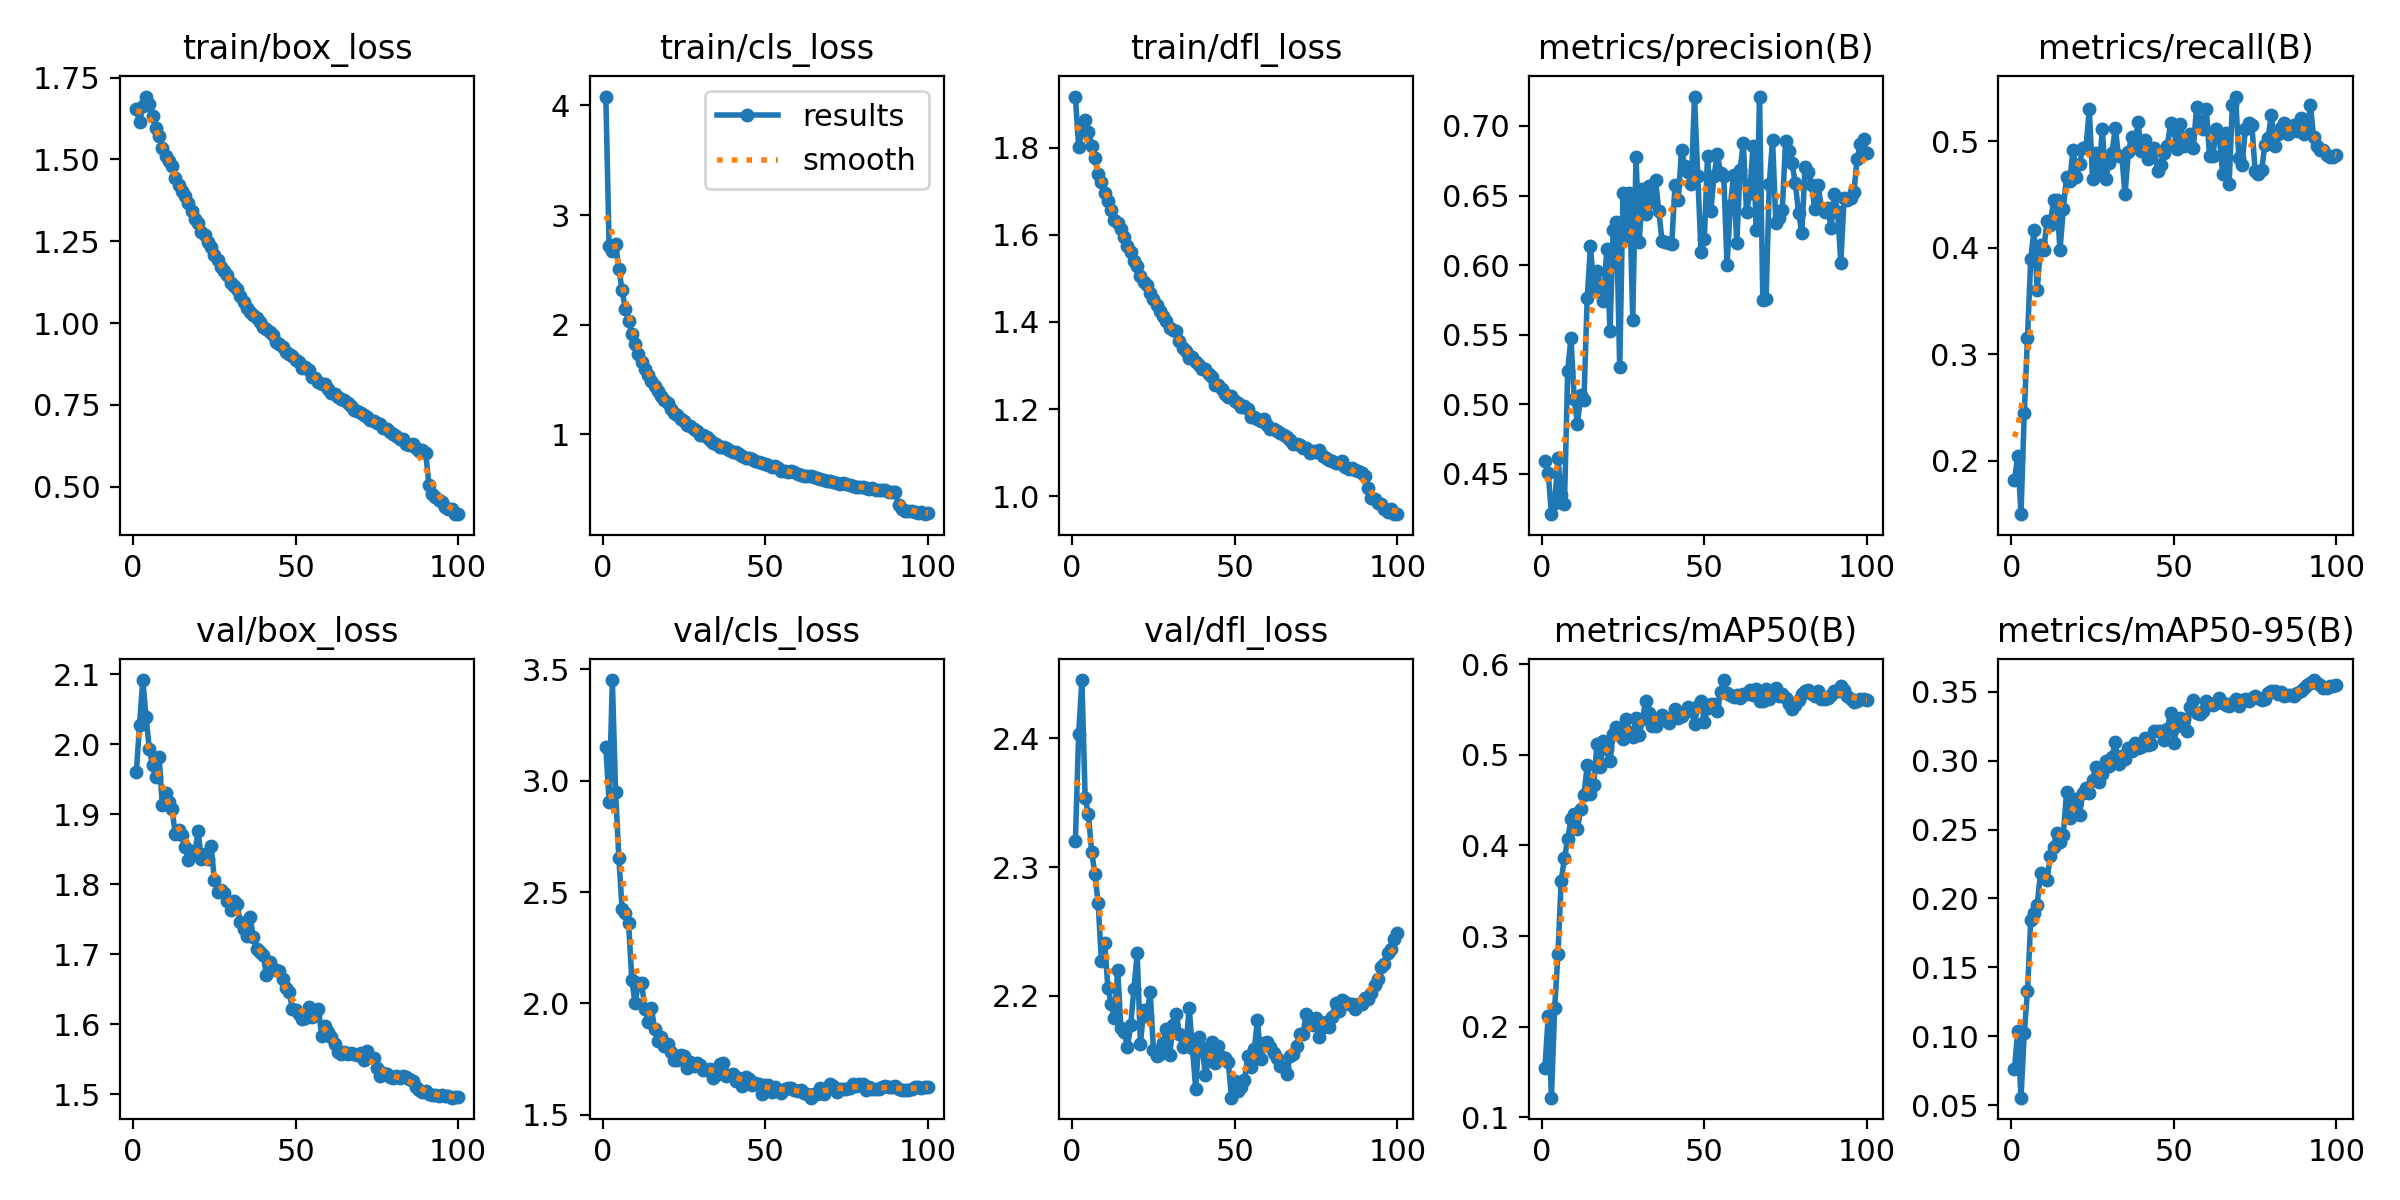

The file beside this chart, header and first rows:
epoch, time, train/box_loss, train/cls_loss, train/dfl_loss, metrics/precision(B), metrics/recall(B), metrics/mAP50(B), metrics/mAP50-95(B), val/box_loss, val/cls_loss, val/dfl_loss, lr/pg0, lr/pg1, lr/pg2, lr/pg3, lr/pg4, lr/pg5, lr/pg6, lr/pg7
1, 117.4, 1.654, 4.081, 1.918, 0.4591, 0.1819, 0.1543, 0.07618, 1.96, 3.153, 2.32, 0.009981, 0.003327, 0.009981, 0.003327, 0.009981, 0.003327, 0.009981, 0.003327
2, 217, 1.614, 2.719, 1.801, 0.4506, 0.2047, 0.2122, 0.104, 2.028, 2.907, 2.403, 0.01978, 0.006594, 0.01978, 0.006594, 0.01978, 0.006594, 0.01978, 0.006594
3, 313.1, 1.663, 2.669, 1.841, 0.4209, 0.15, 0.1218, 0.05547, 2.092, 3.452, 2.445, 0.02939, 0.009796, 0.02939, 0.009796, 0.02939, 0.009796, 0.02939, 0.009796
4, 407.4, 1.692, 2.736, 1.865, 0.4291, 0.2448, 0.221, 0.1021, 2.039, 2.951, 2.353, 0.02911, 0.009703, 0.02911, 0.009703, 0.02911, 0.009703, 0.02911, 0.009703
5, 501.7, 1.668, 2.511, 1.838, 0.461, 0.3158, 0.2801, 0.133, 1.993, 2.655, 2.341, 0.02881, 0.009604, 0.02881, 0.009604, 0.02881, 0.009604, 0.02881, 0.009604
6, 596.3, 1.634, 2.314, 1.804, 0.4349, 0.3895, 0.3612, 0.1841, 1.97, 2.422, 2.312, 0.02851, 0.009505, 0.02851, 0.009505, 0.02851, 0.009505, 0.02851, 0.009505
7, 690.9, 1.595, 2.147, 1.778, 0.4281, 0.4166, 0.386, 0.1895, 1.953, 2.405, 2.294, 0.02822, 0.009406, 0.02822, 0.009406, 0.02822, 0.009406, 0.02822, 0.009406
8, 785.1, 1.571, 2.035, 1.74, 0.524, 0.3605, 0.407, 0.1954, 1.982, 2.359, 2.272, 0.02792, 0.009307, 0.02792, 0.009307, 0.02792, 0.009307, 0.02792, 0.009307
9, 881.5, 1.536, 1.92, 1.722, 0.5477, 0.4024, 0.4287, 0.2188, 1.913, 2.103, 2.227, 0.02762, 0.009208, 0.02762, 0.009208, 0.02762, 0.009208, 0.02762, 0.009208
10, 980.6, 1.512, 1.822, 1.697, 0.504, 0.398, 0.4353, 0.2148, 1.93, 1.999, 2.241, 0.02733, 0.009109, 0.02733, 0.009109, 0.02733, 0.009109, 0.02733, 0.009109
11, 1080, 1.496, 1.738, 1.678, 0.4861, 0.425, 0.418, 0.2133, 1.918, 2.09, 2.206, 0.02703, 0.00901, 0.02703, 0.00901, 0.02703, 0.00901, 0.02703, 0.00901
12, 1183, 1.479, 1.66, 1.658, 0.5068, 0.4219, 0.4403, 0.2308, 1.907, 2.092, 2.194, 0.02673, 0.008911, 0.02673, 0.008911, 0.02673, 0.008911, 0.02673, 0.008911
13, 1283, 1.443, 1.598, 1.634, 0.503, 0.4446, 0.4561, 0.2377, 1.871, 1.974, 2.183, 0.02644, 0.008812, 0.02644, 0.008812, 0.02644, 0.008812, 0.02644, 0.008812
14, 1383, 1.423, 1.543, 1.628, 0.5766, 0.445, 0.4888, 0.2479, 1.877, 1.918, 2.22, 0.02614, 0.008713, 0.02614, 0.008713, 0.02614, 0.008713, 0.02614, 0.008713
15, 1485, 1.403, 1.489, 1.613, 0.6138, 0.3981, 0.4573, 0.2413, 1.871, 1.978, 2.175, 0.02584, 0.008614, 0.02584, 0.008614, 0.02584, 0.008614, 0.02584, 0.008614
16, 1586, 1.389, 1.446, 1.596, 0.5832, 0.4362, 0.4665, 0.2457, 1.853, 1.886, 2.172, 0.02555, 0.008515, 0.02555, 0.008515, 0.02555, 0.008515, 0.02555, 0.008515
17, 1710, 1.366, 1.398, 1.575, 0.596, 0.4661, 0.5123, 0.2771, 1.835, 1.831, 2.16, 0.02525, 0.008416, 0.02525, 0.008416, 0.02525, 0.008416, 0.02525, 0.008416
18, 1835, 1.344, 1.354, 1.56, 0.5857, 0.4626, 0.4868, 0.2585, 1.848, 1.847, 2.177, 0.02495, 0.008317, 0.02495, 0.008317, 0.02495, 0.008317, 0.02495, 0.008317
19, 1959, 1.318, 1.313, 1.541, 0.5741, 0.4922, 0.5156, 0.2719, 1.844, 1.807, 2.206, 0.02465, 0.008218, 0.02465, 0.008218, 0.02465, 0.008218, 0.02465, 0.008218
20, 2079, 1.305, 1.283, 1.53, 0.6112, 0.4669, 0.5069, 0.2722, 1.875, 1.816, 2.233, 0.02436, 0.008119, 0.02436, 0.008119, 0.02436, 0.008119, 0.02436, 0.008119
21, 2200, 1.278, 1.237, 1.505, 0.5523, 0.4786, 0.4927, 0.2604, 1.835, 1.781, 2.163, 0.02406, 0.00802, 0.02406, 0.00802, 0.02406, 0.00802, 0.02406, 0.00802
22, 2321, 1.268, 1.198, 1.493, 0.625, 0.4938, 0.5234, 0.2765, 1.843, 1.746, 2.189, 0.02376, 0.007921, 0.02376, 0.007921, 0.02376, 0.007921, 0.02376, 0.007921
23, 2442, 1.246, 1.175, 1.486, 0.6307, 0.4944, 0.5302, 0.28, 1.836, 1.744, 2.185, 0.02347, 0.007822, 0.02347, 0.007822, 0.02347, 0.007822, 0.02347, 0.007822
24, 2562, 1.232, 1.146, 1.467, 0.5264, 0.5303, 0.5269, 0.2766, 1.855, 1.767, 2.203, 0.02317, 0.007723, 0.02317, 0.007723, 0.02317, 0.007723, 0.02317, 0.007723
25, 2684, 1.208, 1.124, 1.453, 0.6515, 0.4643, 0.5175, 0.2857, 1.806, 1.761, 2.158, 0.02287, 0.007624, 0.02287, 0.007624, 0.02287, 0.007624, 0.02287, 0.007624
26, 2805, 1.194, 1.089, 1.439, 0.6187, 0.4888, 0.539, 0.2957, 1.789, 1.71, 2.154, 0.02258, 0.007525, 0.02258, 0.007525, 0.02258, 0.007525, 0.02258, 0.007525
27, 2927, 1.171, 1.077, 1.425, 0.652, 0.4696, 0.5252, 0.2846, 1.792, 1.737, 2.155, 0.02228, 0.007426, 0.02228, 0.007426, 0.02228, 0.007426, 0.02228, 0.007426
28, 3044, 1.158, 1.053, 1.413, 0.5606, 0.5115, 0.5193, 0.2907, 1.787, 1.717, 2.164, 0.02198, 0.007327, 0.02198, 0.007327, 0.02198, 0.007327, 0.02198, 0.007327
29, 3161, 1.146, 1.031, 1.403, 0.6778, 0.4642, 0.5411, 0.2999, 1.776, 1.731, 2.174, 0.02168, 0.007228, 0.02168, 0.007228, 0.02168, 0.007228, 0.02168, 0.007228
30, 3278, 1.121, 0.9989, 1.387, 0.6165, 0.4793, 0.5218, 0.2959, 1.764, 1.722, 2.154, 0.02139, 0.007129, 0.02139, 0.007129, 0.02139, 0.007129, 0.02139, 0.007129
31, 3395, 1.114, 0.9985, 1.381, 0.6548, 0.4891, 0.5397, 0.3027, 1.776, 1.701, 2.177, 0.02109, 0.00703, 0.02109, 0.00703, 0.02109, 0.00703, 0.02109, 0.00703
32, 3511, 1.105, 0.9761, 1.38, 0.637, 0.5127, 0.5598, 0.3134, 1.772, 1.699, 2.186, 0.02079, 0.006931, 0.02079, 0.006931, 0.02079, 0.006931, 0.02079, 0.006931
33, 3628, 1.082, 0.9456, 1.357, 0.6571, 0.4862, 0.5459, 0.2978, 1.745, 1.705, 2.171, 0.0205, 0.006832, 0.0205, 0.006832, 0.0205, 0.006832, 0.0205, 0.006832
34, 3745, 1.064, 0.9251, 1.34, 0.6451, 0.4863, 0.5314, 0.3033, 1.736, 1.665, 2.16, 0.0202, 0.006733, 0.0202, 0.006733, 0.0202, 0.006733, 0.0202, 0.006733
35, 3861, 1.047, 0.913, 1.334, 0.6611, 0.4502, 0.5314, 0.3011, 1.726, 1.679, 2.162, 0.0199, 0.006634, 0.0199, 0.006634, 0.0199, 0.006634, 0.0199, 0.006634
36, 3978, 1.033, 0.8883, 1.317, 0.6392, 0.4899, 0.5409, 0.3092, 1.753, 1.726, 2.19, 0.01961, 0.006535, 0.01961, 0.006535, 0.01961, 0.006535, 0.01961, 0.006535
37, 4094, 1.026, 0.8878, 1.319, 0.6176, 0.5037, 0.5438, 0.3071, 1.724, 1.732, 2.159, 0.01931, 0.006436, 0.01931, 0.006436, 0.01931, 0.006436, 0.01931, 0.006436
38, 4211, 1.015, 0.8766, 1.307, 0.6164, 0.4956, 0.5386, 0.3126, 1.707, 1.671, 2.128, 0.01901, 0.006337, 0.01901, 0.006337, 0.01901, 0.006337, 0.01901, 0.006337
39, 4311, 1.003, 0.8593, 1.302, 0.6156, 0.5185, 0.5355, 0.3089, 1.704, 1.677, 2.168, 0.01871, 0.006238, 0.01871, 0.006238, 0.01871, 0.006238, 0.01871, 0.006238
40, 4410, 0.9869, 0.8384, 1.291, 0.6152, 0.4908, 0.542, 0.31, 1.699, 1.682, 2.16, 0.01842, 0.006139, 0.01842, 0.006139, 0.01842, 0.006139, 0.01842, 0.006139
41, 4506, 0.9811, 0.8371, 1.292, 0.6576, 0.5008, 0.5502, 0.3164, 1.67, 1.65, 2.138, 0.01812, 0.00604, 0.01812, 0.00604, 0.01812, 0.00604, 0.01812, 0.00604
42, 4603, 0.9714, 0.8185, 1.279, 0.6468, 0.4836, 0.5406, 0.3111, 1.689, 1.665, 2.152, 0.01782, 0.005941, 0.01782, 0.005941, 0.01782, 0.005941, 0.01782, 0.005941
43, 4703, 0.9643, 0.8069, 1.274, 0.6827, 0.4917, 0.5429, 0.3121, 1.679, 1.63, 2.165, 0.01753, 0.005842, 0.01753, 0.005842, 0.01753, 0.005842, 0.01753, 0.005842
44, 4807, 0.9414, 0.7843, 1.256, 0.671, 0.4934, 0.5475, 0.3217, 1.677, 1.669, 2.148, 0.01723, 0.005743, 0.01723, 0.005743, 0.01723, 0.005743, 0.01723, 0.005743
45, 4907, 0.9346, 0.7831, 1.256, 0.6672, 0.4723, 0.5523, 0.3216, 1.676, 1.658, 2.161, 0.01693, 0.005644, 0.01693, 0.005644, 0.01693, 0.005644, 0.01693, 0.005644
46, 5007, 0.9254, 0.7723, 1.247, 0.658, 0.4774, 0.5492, 0.3214, 1.665, 1.634, 2.152, 0.01664, 0.005545, 0.01664, 0.005545, 0.01664, 0.005545, 0.01664, 0.005545
47, 5104, 0.9128, 0.7598, 1.234, 0.7212, 0.4891, 0.5343, 0.3149, 1.652, 1.642, 2.152, 0.01634, 0.005446, 0.01634, 0.005446, 0.01634, 0.005446, 0.01634, 0.005446
48, 5200, 0.9049, 0.745, 1.227, 0.6641, 0.4958, 0.554, 0.3232, 1.646, 1.638, 2.149, 0.01604, 0.005347, 0.01604, 0.005347, 0.01604, 0.005347, 0.01604, 0.005347
49, 5300, 0.9001, 0.7412, 1.229, 0.6096, 0.5172, 0.5599, 0.3346, 1.622, 1.592, 2.121, 0.01574, 0.005248, 0.01574, 0.005248, 0.01574, 0.005248, 0.01574, 0.005248
50, 5400, 0.8862, 0.7274, 1.218, 0.6186, 0.5108, 0.5366, 0.3127, 1.62, 1.632, 2.134, 0.01545, 0.005149, 0.01545, 0.005149, 0.01545, 0.005149, 0.01545, 0.005149
51, 5499, 0.8802, 0.724, 1.213, 0.6784, 0.4926, 0.5516, 0.3252, 1.614, 1.633, 2.126, 0.01515, 0.00505, 0.01515, 0.00505, 0.01515, 0.00505, 0.01515, 0.00505
52, 5599, 0.8622, 0.7053, 1.204, 0.6385, 0.5162, 0.5556, 0.3312, 1.608, 1.602, 2.129, 0.01485, 0.004951, 0.01485, 0.004951, 0.01485, 0.004951, 0.01485, 0.004951
53, 5701, 0.8647, 0.714, 1.206, 0.6638, 0.4958, 0.556, 0.3306, 1.608, 1.622, 2.135, 0.01456, 0.004852, 0.01456, 0.004852, 0.01456, 0.004852, 0.01456, 0.004852
54, 5809, 0.8556, 0.6978, 1.201, 0.68, 0.4992, 0.5479, 0.3213, 1.625, 1.61, 2.153, 0.01426, 0.004753, 0.01426, 0.004753, 0.01426, 0.004753, 0.01426, 0.004753
55, 5905, 0.8352, 0.6687, 1.182, 0.6665, 0.5071, 0.569, 0.3392, 1.611, 1.597, 2.145, 0.01396, 0.004654, 0.01396, 0.004654, 0.01396, 0.004654, 0.01396, 0.004654
56, 6002, 0.8328, 0.6628, 1.182, 0.6638, 0.4939, 0.5825, 0.3439, 1.615, 1.615, 2.158, 0.01367, 0.004555, 0.01367, 0.004555, 0.01367, 0.004555, 0.01367, 0.004555
57, 6101, 0.8196, 0.6582, 1.176, 0.5999, 0.5319, 0.5678, 0.3345, 1.622, 1.62, 2.181, 0.01337, 0.004456, 0.01337, 0.004456, 0.01337, 0.004456, 0.01337, 0.004456
58, 6199, 0.8138, 0.6629, 1.173, 0.6422, 0.5188, 0.5664, 0.3337, 1.583, 1.621, 2.151, 0.01307, 0.004357, 0.01307, 0.004357, 0.01307, 0.004357, 0.01307, 0.004357
59, 6308, 0.8145, 0.6578, 1.178, 0.6647, 0.5115, 0.5634, 0.3362, 1.598, 1.61, 2.163, 0.01277, 0.004258, 0.01277, 0.004258, 0.01277, 0.004258, 0.01277, 0.004258
60, 6416, 0.7985, 0.6418, 1.163, 0.6159, 0.5302, 0.5664, 0.3433, 1.589, 1.607, 2.164, 0.01248, 0.004159, 0.01248, 0.004159, 0.01248, 0.004159, 0.01248, 0.004159
... 40 more rows
